Run: headless pygame with SDL's dummy video driver; simulated clock (each Clock.tick advances the game by its frame time, no real sleeping); random seed 0; keys injected as events and as key.get_pressed() state; no mouse input.
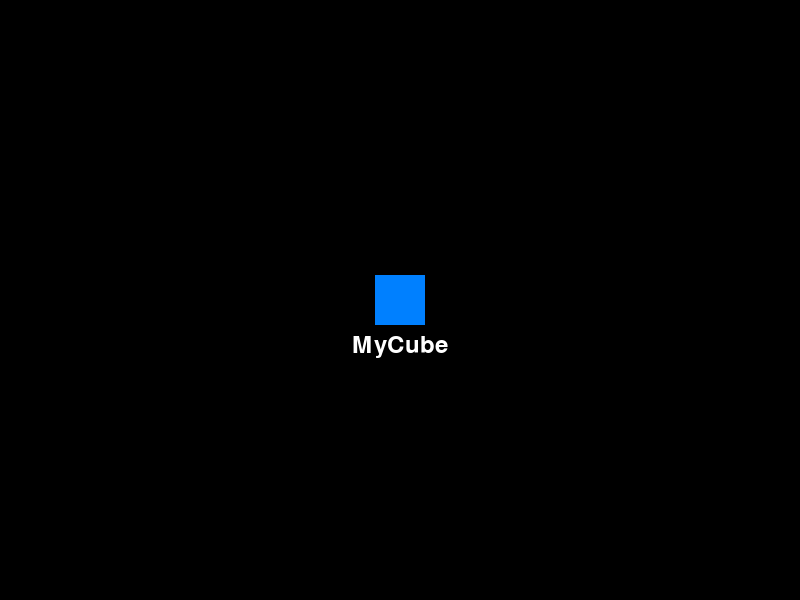
Frame 1 of 4 · flips 1–60 · no input
Frame 2 of 4 · flips 61–180 · tapped SPACE, RETURN · held RIGHT (→), D · screen unchanged from frame 1, image omitted
Frame 3 of 4 · flips 181–300 · held DOWN (↓), S · screen unchanged from frame 2, image omitted
Frame 4 of 4 · flips 301–420 · held LEFT (←), A, UP (↑), W · screen unchanged from frame 3, image omitted

The pygame program that drew these frames:

import pygame
import sys

# Initialize Pygame
pygame.init()

# Constants
SCREEN_WIDTH = 800
SCREEN_HEIGHT = 600
CUBE_SIZE = 50
CUBE_COLOR = (0, 128, 255)  # RGB color for the cube
BACKGROUND_COLOR = (0, 0, 0)  # RGB color for the background
TEXT_COLOR = (255, 255, 255)  # RGB color for the text

# Set up the display
screen = pygame.display.set_mode((SCREEN_WIDTH, SCREEN_HEIGHT))
pygame.display.set_caption('Pygame Cube with Name')

# Set up font for rendering text
font = pygame.font.Font(None, 36)  # Default font, size 36

class Cube:
    def __init__(self, x, y, size, color, name):
        self.x = x
        self.y = y
        self.size = size
        self.color = color
        self.name = name

    def draw(self, screen):
        # Draw the cube
        pygame.draw.rect(screen, self.color, pygame.Rect(self.x, self.y, self.size, self.size))
        
        # Render and draw the name
        text_surface = font.render(self.name, True, TEXT_COLOR)
        text_rect = text_surface.get_rect(center=(self.x + self.size // 2, self.y + self.size + 20))
        screen.blit(text_surface, text_rect)

# Create a cube instance
cube = Cube((SCREEN_WIDTH - CUBE_SIZE) // 2, (SCREEN_HEIGHT - CUBE_SIZE) // 2, CUBE_SIZE, CUBE_COLOR, "MyCube")

# Main loop
while True:
    # Handle events
    for event in pygame.event.get():
        if event.type == pygame.QUIT:
            pygame.quit()
            sys.exit()
    
    # Clear the screen
    screen.fill(BACKGROUND_COLOR)

    # Draw the cube with its name
    cube.draw(screen)
    
    # Update the display
    pygame.display.flip()
